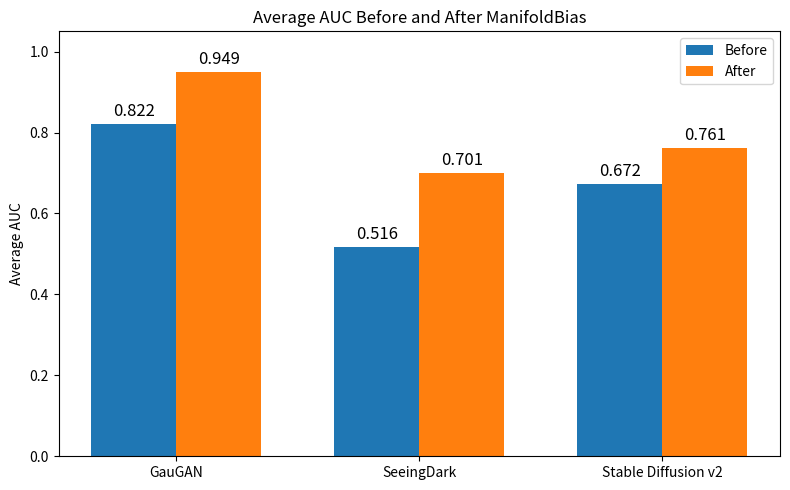

Python code for this plot:
import matplotlib.pyplot as plt
import numpy as np

def plot_auc_improvement_bar_chart(generators, auc_before, auc_after, figname="adaptability_improvement.svg", figsize=(8, 5), bar_width=0.35):
    """
    Plot a grouped bar chart showing average AUC scores before and after incorporating ManifoldBias.

    Args:
        generators (list of str): Names of the generators.
        auc_before (list of float): Average AUC scores before ManifoldBias.
        auc_after (list of float): Average AUC scores after ManifoldBias.
        figname (str): Path to save the plot.
        figsize (tuple): Size of the figure.
        bar_width (float): Width of each bar.
    """
    x = np.arange(len(generators))

    plt.figure(figsize=figsize)
    bars1 = plt.bar(x - bar_width/2, auc_before, width=bar_width, label='Before', color='tab:blue')
    bars2 = plt.bar(x + bar_width/2, auc_after, width=bar_width, label='After', color='tab:orange')

    # Annotate bars with values
    for bar in bars1 + bars2:
        height = bar.get_height()
        plt.text(bar.get_x() + bar.get_width()/2, height + 0.01, f"{height:.3f}", ha='center', va='bottom', fontsize=12)

    plt.xticks(x, generators)
    plt.ylabel("Average AUC")
    plt.title("Average AUC Before and After ManifoldBias")
    plt.ylim(0, 1.05)
    plt.legend()
    plt.tight_layout()
    plt.savefig(figname)
    plt.close()

# --- Example usage ---
generators = ["GauGAN",  "SeeingDark", "Stable Diffusion v2"]
auc_before = [0.822, 0.516, 0.672]
auc_after = [0.949, 0.701, 0.761]

plot_auc_improvement_bar_chart(generators, auc_before, auc_after)
